Run: headless pygame with SDL's dummy video driver; simulated clock (each Clock.tick advances the game by its frame time, no real sleeping); random seed 0; keys injected as events and as key.get_pressed() state; no mouse input.
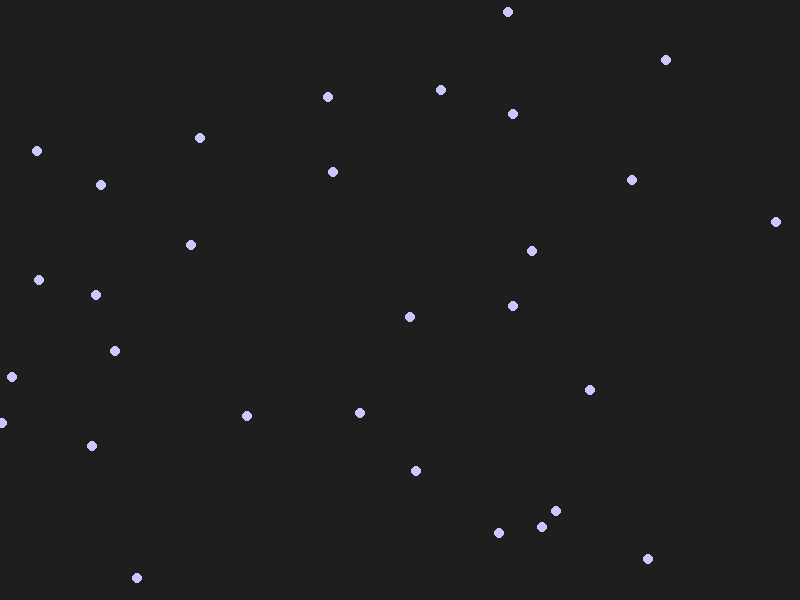
Frame 1 of 4 · flips 1–60 · no input
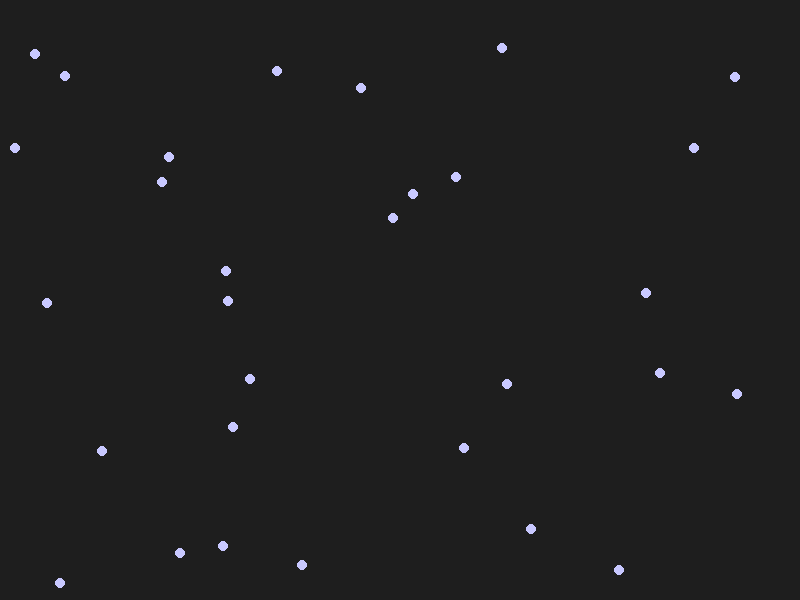
Frame 2 of 4 · flips 61–180 · tapped SPACE, RETURN · held RIGHT (→), D
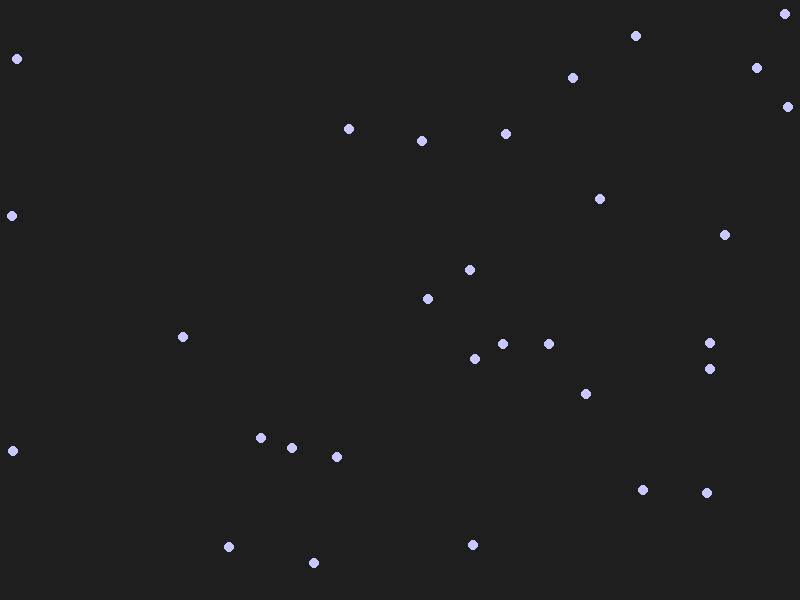
Frame 3 of 4 · flips 181–300 · held DOWN (↓), S
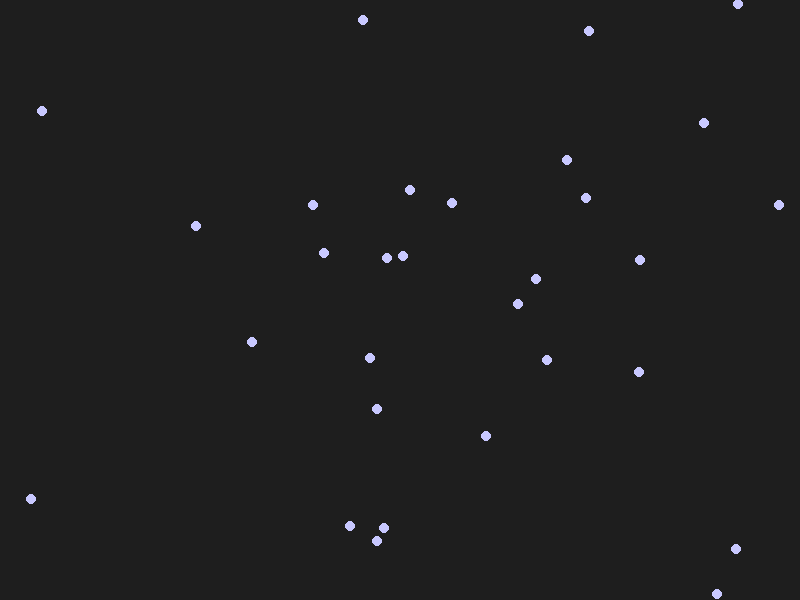
Frame 4 of 4 · flips 301–420 · held LEFT (←), A, UP (↑), W

The pygame program that drew these frames:

import pygame
import random
import math

# =====================
# 步骤1：导入必要的包并初始化PyGame
# =====================

# 初始化pygame
pygame.init()

# 屏幕参数
WIDTH, HEIGHT = 800, 600
WINDOW = pygame.display.set_mode((WIDTH, HEIGHT))
pygame.display.set_caption("Boids 群鸟模拟")

# 颜色配置
BG_COLOR = (30, 30, 30)  # 背景色
BOID_COLOR = (200, 200, 255)

# =====================
# 步骤2：设定主循环与帧率控制
# =====================

FPS = 60
clock = pygame.time.Clock()

# =====================
# 步骤3：定义Boid类并初始化群体
# =====================

class Boid:
    def __init__(self, x, y, vx, vy, perception=50):
        self.pos = pygame.math.Vector2(x, y)
        self.vel = pygame.math.Vector2(vx, vy)
        self.perception = perception  # 感知范围
        self.max_speed = 4  # 最大速度（初始设置，可后续调整）

    def move(self):
        # 更新位置
        self.pos += self.vel
        # 环绕地图边界判断
        if self.pos.x < 0:
            self.pos.x += WIDTH
        elif self.pos.x > WIDTH:
            self.pos.x -= WIDTH
        if self.pos.y < 0:
            self.pos.y += HEIGHT
        elif self.pos.y > HEIGHT:
            self.pos.y -= HEIGHT

    def update(self):
        self.move()
        # 目前未实现更多行为规则

    def draw(self, surface):
        # 简化为圆形显示（可替换为三角形等鸟形状）
        pygame.draw.circle(surface, BOID_COLOR, (int(self.pos.x), int(self.pos.y)), 5)

# Boid群体初始化
NUM_BOIDS = 30
boids = []
for _ in range(NUM_BOIDS):
    x = random.uniform(0, WIDTH)
    y = random.uniform(0, HEIGHT)
    angle = random.uniform(0, 2 * math.pi)
    speed = random.uniform(2, 4)
    vx = math.cos(angle) * speed
    vy = math.sin(angle) * speed
    boids.append(Boid(x, y, vx, vy))

# =====================
# 主游戏循环
# =====================

running = True
while running:
    clock.tick(FPS)  # 帧率控制
    for event in pygame.event.get():
        if event.type == pygame.QUIT:
            running = False

    WINDOW.fill(BG_COLOR)

    # 更新与绘制所有Boids
    for boid in boids:
        boid.update()
        boid.draw(WINDOW)

    pygame.display.flip()

pygame.quit()
